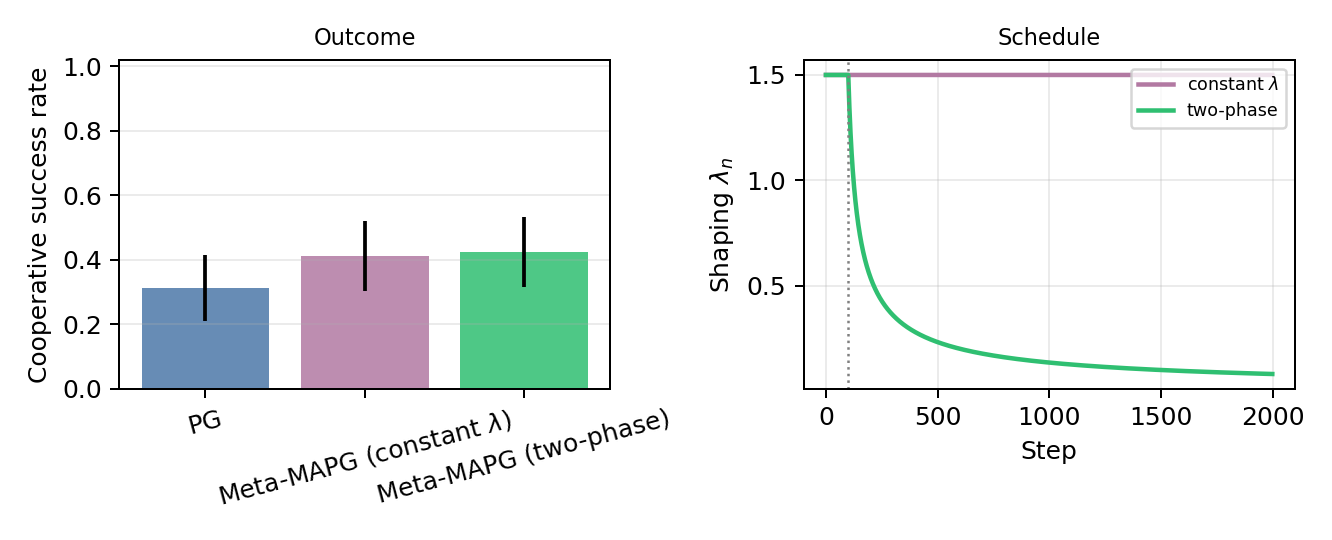

Source data for this figure (header and first rows):
label, method, schedule, seed, final_coop_min, second_half_coop_mean, second_half_coop_std, success, final_lambda
pg, standard_pg, constant, 0, 0.001356, 0.001749, 0.0002787, 0, 0.0
pg, standard_pg, constant, 1, 0.00139, 0.001804, 0.0002954, 0, 0.0
pg, standard_pg, constant, 2, 0.00138, 0.001787, 0.0002871, 0, 0.0
pg, standard_pg, constant, 3, 0.001381, 0.001792, 0.0002926, 0, 0.0
pg, standard_pg, constant, 4, 0.9968, 0.996, 0.0006501, 1, 0.0
pg, standard_pg, constant, 5, 0.001366, 0.001766, 0.000284, 0, 0.0
pg, standard_pg, constant, 6, 0.001352, 0.00174, 0.0002738, 0, 0.0
pg, standard_pg, constant, 7, 0.9971, 0.9964, 0.000549, 1, 0.0
pg, standard_pg, constant, 8, 0.997, 0.996, 0.0006924, 1, 0.0
pg, standard_pg, constant, 9, 0.001367, 0.001768, 0.0002838, 0, 0.0
pg, standard_pg, constant, 10, 0.9973, 0.9964, 0.0006855, 1, 0.0
pg, standard_pg, constant, 11, 0.001351, 0.001737, 0.000273, 0, 0.0
pg, standard_pg, constant, 12, 0.997, 0.9961, 0.0006309, 1, 0.0
pg, standard_pg, constant, 13, 0.9968, 0.9958, 0.0006856, 1, 0.0
pg, standard_pg, constant, 14, 0.001356, 0.001746, 0.0002759, 0, 0.0
pg, standard_pg, constant, 15, 0.997, 0.996, 0.000613, 1, 0.0
pg, standard_pg, constant, 16, 0.001382, 0.001794, 0.0002935, 0, 0.0
pg, standard_pg, constant, 17, 0.001332, 0.001704, 0.0002635, 0, 0.0
pg, standard_pg, constant, 18, 0.001357, 0.001746, 0.0002745, 0, 0.0
pg, standard_pg, constant, 19, 0.001318, 0.001684, 0.0002583, 0, 0.0
pg, standard_pg, constant, 20, 0.9971, 0.996, 0.0008085, 1, 0.0
pg, standard_pg, constant, 21, 0.997, 0.9958, 0.0007969, 1, 0.0
pg, standard_pg, constant, 22, 0.001405, 0.001829, 0.0003045, 0, 0.0
pg, standard_pg, constant, 23, 0.001351, 0.001734, 0.0002713, 0, 0.0
pg, standard_pg, constant, 24, 0.001389, 0.0018, 0.0002921, 0, 0.0
pg, standard_pg, constant, 25, 0.001361, 0.001755, 0.0002776, 0, 0.0
pg, standard_pg, constant, 26, 0.001408, 0.001838, 0.0003081, 0, 0.0
pg, standard_pg, constant, 27, 0.001346, 0.001732, 0.0002734, 0, 0.0
pg, standard_pg, constant, 28, 0.9972, 0.9963, 0.0006862, 1, 0.0
pg, standard_pg, constant, 29, 0.00136, 0.001754, 0.0002789, 0, 0.0
pg, standard_pg, constant, 30, 0.00135, 0.001733, 0.0002729, 0, 0.0
pg, standard_pg, constant, 31, 0.001379, 0.001788, 0.0002914, 0, 0.0
pg, standard_pg, constant, 32, 0.9972, 0.9962, 0.0006182, 1, 0.0
pg, standard_pg, constant, 33, 0.001351, 0.001741, 0.0002761, 0, 0.0
pg, standard_pg, constant, 34, 0.9974, 0.9965, 0.0006022, 1, 0.0
pg, standard_pg, constant, 35, 0.9972, 0.9964, 0.0005914, 1, 0.0
pg, standard_pg, constant, 36, 0.00137, 0.001772, 0.000286, 0, 0.0
pg, standard_pg, constant, 37, 0.9968, 0.9957, 0.0007758, 1, 0.0
pg, standard_pg, constant, 38, 0.001357, 0.001751, 0.0002792, 0, 0.0
pg, standard_pg, constant, 39, 0.9969, 0.9959, 0.0006895, 1, 0.0
pg, standard_pg, constant, 40, 0.001371, 0.001772, 0.0002843, 0, 0.0
pg, standard_pg, constant, 41, 0.9974, 0.9966, 0.0005033, 1, 0.0
pg, standard_pg, constant, 42, 0.001361, 0.001752, 0.0002761, 0, 0.0
pg, standard_pg, constant, 43, 0.001334, 0.001709, 0.0002643, 0, 0.0
pg, standard_pg, constant, 44, 0.001386, 0.001801, 0.0002956, 0, 0.0
pg, standard_pg, constant, 45, 0.001355, 0.001747, 0.0002768, 0, 0.0
pg, standard_pg, constant, 46, 0.001394, 0.001815, 0.0003003, 0, 0.0
pg, standard_pg, constant, 47, 0.001356, 0.001748, 0.0002784, 0, 0.0
pg, standard_pg, constant, 48, 0.9973, 0.9964, 0.0006502, 1, 0.0
pg, standard_pg, constant, 49, 0.001367, 0.001763, 0.000279, 0, 0.0
pg, standard_pg, constant, 50, 0.001368, 0.00177, 0.0002854, 0, 0.0
pg, standard_pg, constant, 51, 0.9968, 0.9958, 0.0007266, 1, 0.0
pg, standard_pg, constant, 52, 0.00136, 0.001756, 0.000281, 0, 0.0
pg, standard_pg, constant, 53, 0.001375, 0.001781, 0.0002889, 0, 0.0
pg, standard_pg, constant, 54, 0.001375, 0.00178, 0.0002874, 0, 0.0
pg, standard_pg, constant, 55, 0.001363, 0.00176, 0.0002824, 0, 0.0
pg, standard_pg, constant, 56, 0.001342, 0.001724, 0.000269, 0, 0.0
pg, standard_pg, constant, 57, 0.9971, 0.9963, 0.0006072, 1, 0.0
pg, standard_pg, constant, 58, 0.001371, 0.001771, 0.0002833, 0, 0.0
pg, standard_pg, constant, 59, 0.001323, 0.001691, 0.0002586, 0, 0.0
... 180 more rows
